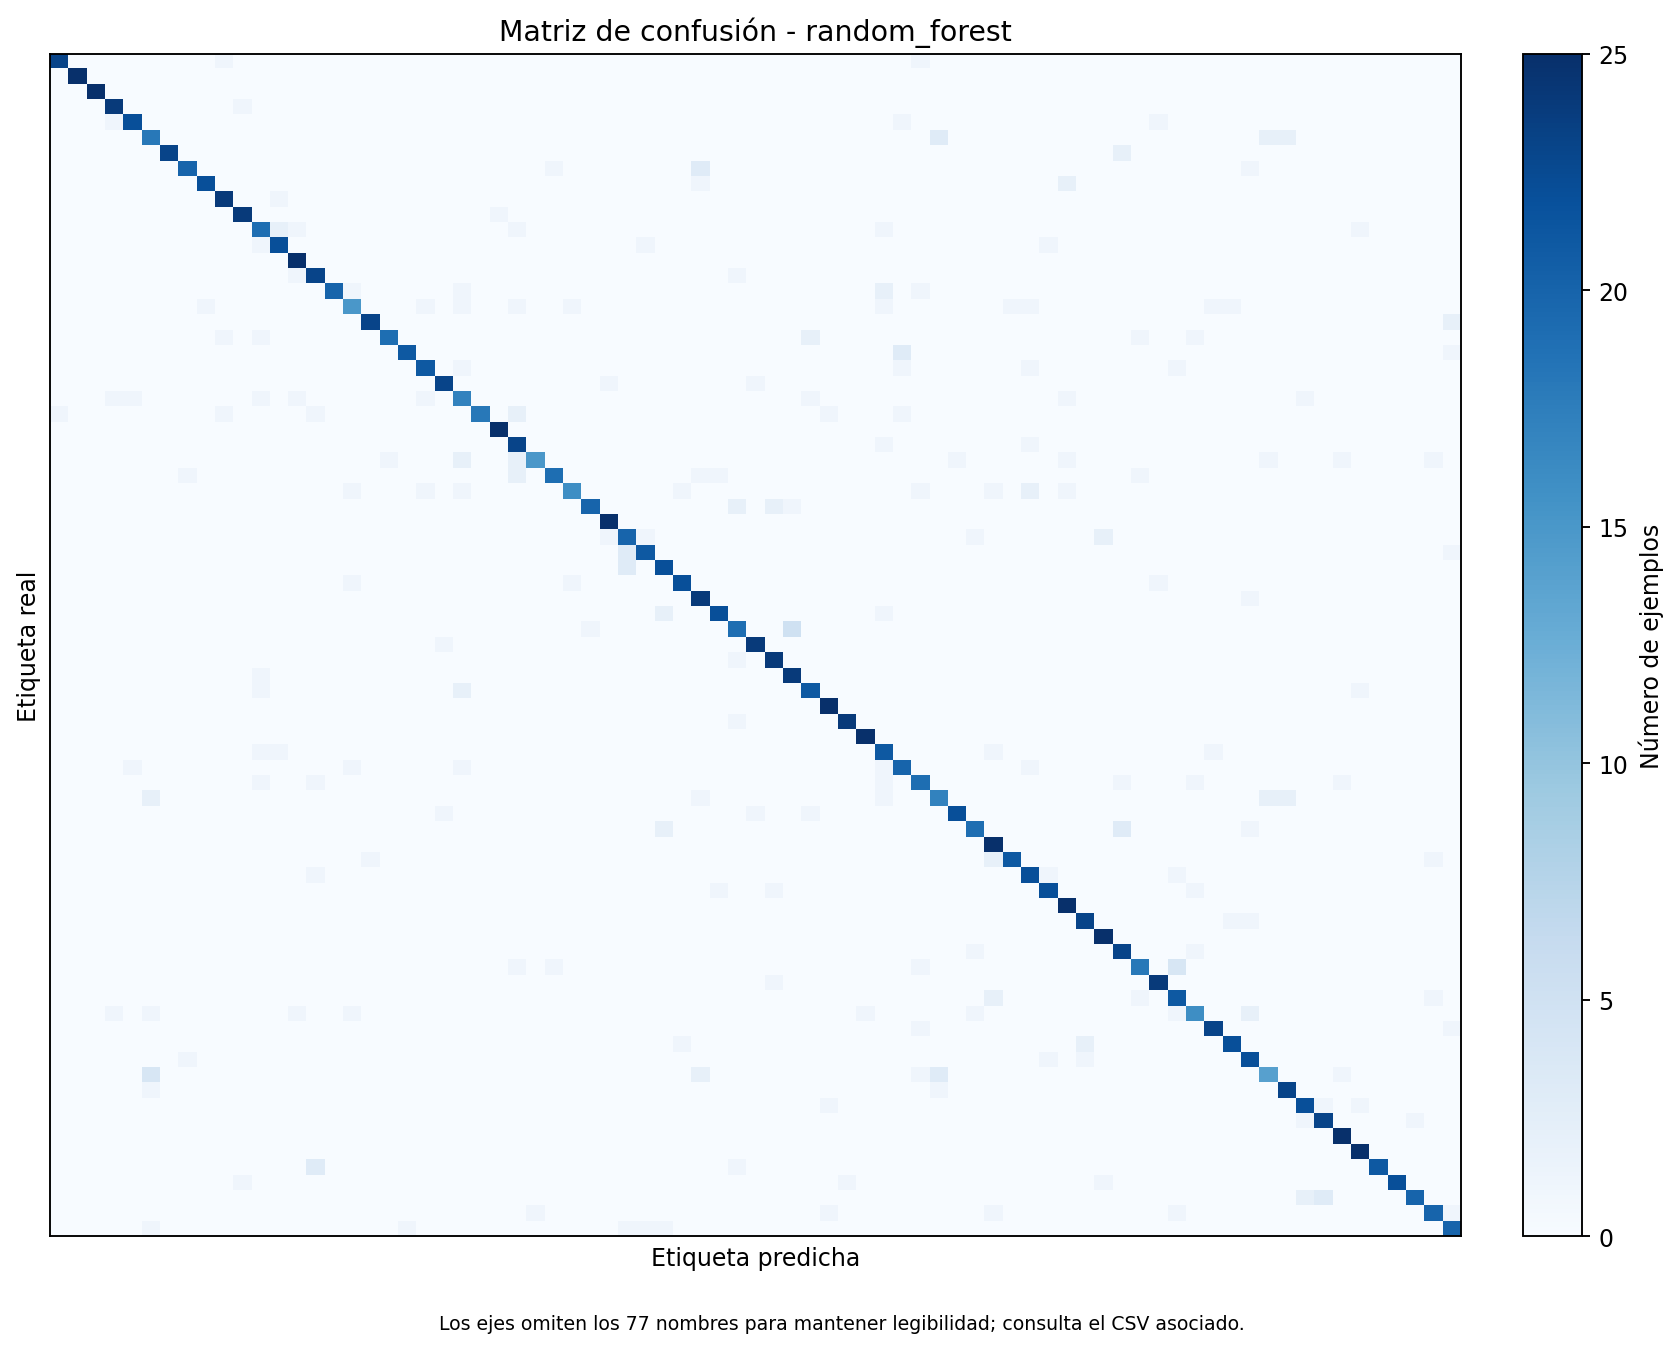

The data file committed next to this chart (first rows):
true_intent, activate_my_card, age_limit, apple_pay_or_google_pay, atm_support, automatic_top_up, balance_not_updated_after_bank_transfer, balance_not_updated_after_cheque_or_cash…, beneficiary_not_allowed, cancel_transfer, card_about_to_expire, card_acceptance, card_arrival, card_delivery_estimate, card_linking, card_not_working, card_payment_fee_charged, card_payment_not_recognised, card_payment_wrong_exchange_rate, card_swallowed, cash_withdrawal_charge, cash_withdrawal_not_recognised, change_pin, compromised_card
activate_my_card, 23, 0, 0, 0, 0, 0, 0, 0, 0, 1, 0, 0, 0, 0, 0, 0, 0, 0, 0, 0, 0, 0, 0
age_limit, 0, 25, 0, 0, 0, 0, 0, 0, 0, 0, 0, 0, 0, 0, 0, 0, 0, 0, 0, 0, 0, 0, 0
apple_pay_or_google_pay, 0, 0, 25, 0, 0, 0, 0, 0, 0, 0, 0, 0, 0, 0, 0, 0, 0, 0, 0, 0, 0, 0, 0
atm_support, 0, 0, 0, 24, 0, 0, 0, 0, 0, 0, 1, 0, 0, 0, 0, 0, 0, 0, 0, 0, 0, 0, 0
automatic_top_up, 0, 0, 0, 1, 22, 0, 0, 0, 0, 0, 0, 0, 0, 0, 0, 0, 0, 0, 0, 0, 0, 0, 0
balance_not_updated_after_bank_transfer, 0, 0, 0, 0, 0, 18, 0, 0, 0, 0, 0, 0, 0, 0, 0, 0, 0, 0, 0, 0, 0, 0, 0
balance_not_updated_after_cheque_or_cash…, 0, 0, 0, 0, 0, 0, 23, 0, 0, 0, 0, 0, 0, 0, 0, 0, 0, 0, 0, 0, 0, 0, 0
beneficiary_not_allowed, 0, 0, 0, 0, 0, 0, 0, 20, 0, 0, 0, 0, 0, 0, 0, 0, 0, 0, 0, 0, 0, 0, 0
cancel_transfer, 0, 0, 0, 0, 0, 0, 0, 0, 22, 0, 0, 0, 0, 0, 0, 0, 0, 0, 0, 0, 0, 0, 0
card_about_to_expire, 0, 0, 0, 0, 0, 0, 0, 0, 0, 24, 0, 0, 1, 0, 0, 0, 0, 0, 0, 0, 0, 0, 0
card_acceptance, 0, 0, 0, 0, 0, 0, 0, 0, 0, 0, 24, 0, 0, 0, 0, 0, 0, 0, 0, 0, 0, 0, 0
card_arrival, 0, 0, 0, 0, 0, 0, 0, 0, 0, 0, 0, 19, 2, 1, 0, 0, 0, 0, 0, 0, 0, 0, 0
card_delivery_estimate, 0, 0, 0, 0, 0, 0, 0, 0, 0, 0, 0, 1, 22, 0, 0, 0, 0, 0, 0, 0, 0, 0, 0
card_linking, 0, 0, 0, 0, 0, 0, 0, 0, 0, 0, 0, 0, 0, 25, 0, 0, 0, 0, 0, 0, 0, 0, 0
card_not_working, 0, 0, 0, 0, 0, 0, 0, 0, 0, 0, 0, 0, 0, 1, 23, 0, 0, 0, 0, 0, 0, 0, 0
card_payment_fee_charged, 0, 0, 0, 0, 0, 0, 0, 0, 0, 0, 0, 0, 0, 0, 0, 20, 1, 0, 0, 0, 0, 0, 1
card_payment_not_recognised, 0, 0, 0, 0, 0, 0, 0, 0, 1, 0, 0, 0, 0, 0, 0, 0, 15, 0, 0, 0, 1, 0, 1
card_payment_wrong_exchange_rate, 0, 0, 0, 0, 0, 0, 0, 0, 0, 0, 0, 0, 0, 0, 0, 0, 0, 23, 0, 0, 0, 0, 0
card_swallowed, 0, 0, 0, 0, 0, 0, 0, 0, 0, 1, 0, 1, 0, 0, 0, 0, 0, 0, 19, 0, 0, 0, 0
cash_withdrawal_charge, 0, 0, 0, 0, 0, 0, 0, 0, 0, 0, 0, 0, 0, 0, 0, 0, 0, 0, 0, 21, 0, 0, 0
cash_withdrawal_not_recognised, 0, 0, 0, 0, 0, 0, 0, 0, 0, 0, 0, 0, 0, 0, 0, 0, 0, 0, 0, 0, 21, 0, 1
change_pin, 0, 0, 0, 0, 0, 0, 0, 0, 0, 0, 0, 0, 0, 0, 0, 0, 0, 0, 0, 0, 0, 23, 0
compromised_card, 0, 0, 0, 1, 1, 0, 0, 0, 0, 0, 0, 1, 0, 1, 0, 0, 0, 0, 0, 0, 1, 0, 17
contactless_not_working, 1, 0, 0, 0, 0, 0, 0, 0, 0, 1, 0, 0, 0, 0, 1, 0, 0, 0, 0, 0, 0, 0, 0
country_support, 0, 0, 0, 0, 0, 0, 0, 0, 0, 0, 0, 0, 0, 0, 0, 0, 0, 0, 0, 0, 0, 0, 0
declined_card_payment, 0, 0, 0, 0, 0, 0, 0, 0, 0, 0, 0, 0, 0, 0, 0, 0, 0, 0, 0, 0, 0, 0, 0
declined_cash_withdrawal, 0, 0, 0, 0, 0, 0, 0, 0, 0, 0, 0, 0, 0, 0, 0, 0, 0, 0, 1, 0, 0, 0, 2
declined_transfer, 0, 0, 0, 0, 0, 0, 0, 1, 0, 0, 0, 0, 0, 0, 0, 0, 0, 0, 0, 0, 0, 0, 0
direct_debit_payment_not_recognised, 0, 0, 0, 0, 0, 0, 0, 0, 0, 0, 0, 0, 0, 0, 0, 0, 1, 0, 0, 0, 1, 0, 1
disposable_card_limits, 0, 0, 0, 0, 0, 0, 0, 0, 0, 0, 0, 0, 0, 0, 0, 0, 0, 0, 0, 0, 0, 0, 0
edit_personal_details, 0, 0, 0, 0, 0, 0, 0, 0, 0, 0, 0, 0, 0, 0, 0, 0, 0, 0, 0, 0, 0, 0, 0
exchange_charge, 0, 0, 0, 0, 0, 0, 0, 0, 0, 0, 0, 0, 0, 0, 0, 0, 0, 0, 0, 0, 0, 0, 0
exchange_rate, 0, 0, 0, 0, 0, 0, 0, 0, 0, 0, 0, 0, 0, 0, 0, 0, 0, 0, 0, 0, 0, 0, 0
exchange_via_app, 0, 0, 0, 0, 0, 0, 0, 0, 0, 0, 0, 0, 0, 0, 0, 0, 0, 0, 0, 0, 0, 0, 0
extra_charge_on_statement, 0, 0, 0, 0, 0, 0, 0, 0, 0, 0, 0, 0, 0, 0, 0, 0, 1, 0, 0, 0, 0, 0, 0
failed_transfer, 0, 0, 0, 0, 0, 0, 0, 0, 0, 0, 0, 0, 0, 0, 0, 0, 0, 0, 0, 0, 0, 0, 0
fiat_currency_support, 0, 0, 0, 0, 0, 0, 0, 0, 0, 0, 0, 0, 0, 0, 0, 0, 0, 0, 0, 0, 0, 0, 0
get_disposable_virtual_card, 0, 0, 0, 0, 0, 0, 0, 0, 0, 0, 0, 0, 0, 0, 0, 0, 0, 0, 0, 0, 0, 0, 0
get_physical_card, 0, 0, 0, 0, 0, 0, 0, 0, 0, 0, 0, 0, 0, 0, 0, 0, 0, 0, 0, 0, 0, 1, 0
getting_spare_card, 0, 0, 0, 0, 0, 0, 0, 0, 0, 0, 0, 0, 0, 0, 0, 0, 0, 0, 0, 0, 0, 0, 0
getting_virtual_card, 0, 0, 0, 0, 0, 0, 0, 0, 0, 0, 0, 1, 0, 0, 0, 0, 0, 0, 0, 0, 0, 0, 0
lost_or_stolen_card, 0, 0, 0, 0, 0, 0, 0, 0, 0, 0, 0, 1, 0, 0, 0, 0, 0, 0, 0, 0, 0, 0, 2
lost_or_stolen_phone, 0, 0, 0, 0, 0, 0, 0, 0, 0, 0, 0, 0, 0, 0, 0, 0, 0, 0, 0, 0, 0, 0, 0
order_physical_card, 0, 0, 0, 0, 0, 0, 0, 0, 0, 0, 0, 0, 0, 0, 0, 0, 0, 0, 0, 0, 0, 0, 0
passcode_forgotten, 0, 0, 0, 0, 0, 0, 0, 0, 0, 0, 0, 0, 0, 0, 0, 0, 0, 0, 0, 0, 0, 0, 0
pending_card_payment, 0, 0, 0, 0, 0, 0, 0, 0, 0, 0, 0, 1, 1, 0, 0, 0, 0, 0, 0, 0, 0, 0, 0
pending_cash_withdrawal, 0, 0, 0, 0, 1, 0, 0, 0, 0, 0, 0, 0, 0, 0, 0, 0, 1, 0, 0, 0, 0, 0, 1
pending_top_up, 0, 0, 0, 0, 0, 0, 0, 0, 0, 0, 0, 1, 0, 0, 1, 0, 0, 0, 0, 0, 0, 0, 0
pending_transfer, 0, 0, 0, 0, 0, 2, 0, 0, 0, 0, 0, 0, 0, 0, 0, 0, 0, 0, 0, 0, 0, 0, 0
pin_blocked, 0, 0, 0, 0, 0, 0, 0, 0, 0, 0, 0, 0, 0, 0, 0, 0, 0, 0, 0, 0, 0, 1, 0
receiving_money, 0, 0, 0, 0, 0, 0, 0, 0, 0, 0, 0, 0, 0, 0, 0, 0, 0, 0, 0, 0, 0, 0, 0
refund_not_showing_up, 0, 0, 0, 0, 0, 0, 0, 0, 0, 0, 0, 0, 0, 0, 0, 0, 0, 0, 0, 0, 0, 0, 0
request_refund, 0, 0, 0, 0, 0, 0, 0, 0, 0, 0, 0, 0, 0, 0, 0, 0, 0, 1, 0, 0, 0, 0, 0
reverted_card_payment, 0, 0, 0, 0, 0, 0, 0, 0, 0, 0, 0, 0, 0, 0, 1, 0, 0, 0, 0, 0, 0, 0, 0
supported_cards_and_currencies, 0, 0, 0, 0, 0, 0, 0, 0, 0, 0, 0, 0, 0, 0, 0, 0, 0, 0, 0, 0, 0, 0, 0
terminate_account, 0, 0, 0, 0, 0, 0, 0, 0, 0, 0, 0, 0, 0, 0, 0, 0, 0, 0, 0, 0, 0, 0, 0
top_up_by_bank_transfer_charge, 0, 0, 0, 0, 0, 0, 0, 0, 0, 0, 0, 0, 0, 0, 0, 0, 0, 0, 0, 0, 0, 0, 0
top_up_by_card_charge, 0, 0, 0, 0, 0, 0, 0, 0, 0, 0, 0, 0, 0, 0, 0, 0, 0, 0, 0, 0, 0, 0, 0
top_up_by_cash_or_cheque, 0, 0, 0, 0, 0, 0, 0, 0, 0, 0, 0, 0, 0, 0, 0, 0, 0, 0, 0, 0, 0, 0, 0
top_up_failed, 0, 0, 0, 0, 0, 0, 0, 0, 0, 0, 0, 0, 0, 0, 0, 0, 0, 0, 0, 0, 0, 0, 0
... 17 more rows
